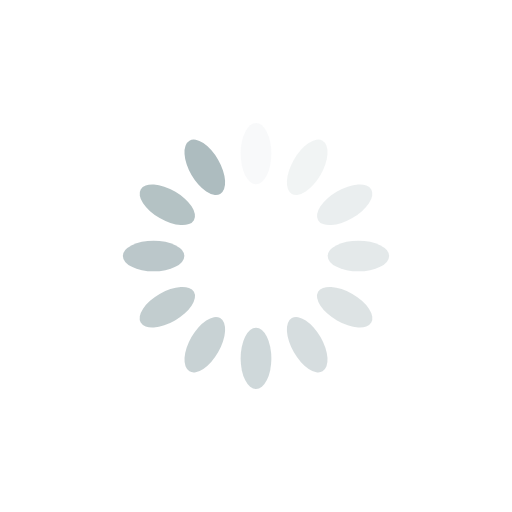
t = 0.00 s
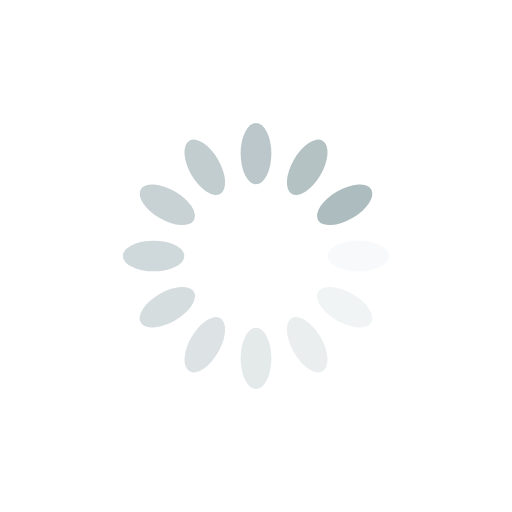
t = 0.25 s
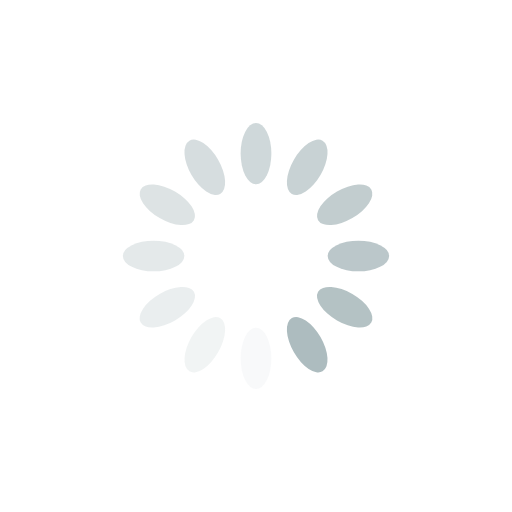
t = 0.50 s
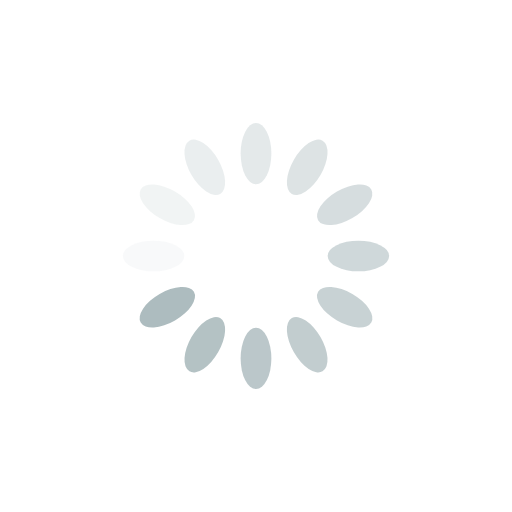
t = 0.75 s

The animated SVG that drew these frames (rendered in a browser with its animation timeline set to each time). Animation: 12 SMIL elements (animate=12); one cycle of 1.00 s, repeats indefinitely.

<?xml version="1.0" encoding="utf-8"?>
<svg xmlns="http://www.w3.org/2000/svg" xmlns:xlink="http://www.w3.org/1999/xlink" style="margin: auto; background: none; display: block; shape-rendering: auto;" width="200px" height="200px" viewBox="0 0 100 100" preserveAspectRatio="xMidYMid">
<g transform="rotate(0 50 50)">
  <rect x="47" y="24" rx="3" ry="6" width="6" height="12" fill="#adbcbf">
    <animate attributeName="opacity" values="1;0" keyTimes="0;1" dur="1s" begin="-0.9166666666666666s" repeatCount="indefinite"></animate>
  </rect>
</g><g transform="rotate(30 50 50)">
  <rect x="47" y="24" rx="3" ry="6" width="6" height="12" fill="#adbcbf">
    <animate attributeName="opacity" values="1;0" keyTimes="0;1" dur="1s" begin="-0.8333333333333334s" repeatCount="indefinite"></animate>
  </rect>
</g><g transform="rotate(60 50 50)">
  <rect x="47" y="24" rx="3" ry="6" width="6" height="12" fill="#adbcbf">
    <animate attributeName="opacity" values="1;0" keyTimes="0;1" dur="1s" begin="-0.75s" repeatCount="indefinite"></animate>
  </rect>
</g><g transform="rotate(90 50 50)">
  <rect x="47" y="24" rx="3" ry="6" width="6" height="12" fill="#adbcbf">
    <animate attributeName="opacity" values="1;0" keyTimes="0;1" dur="1s" begin="-0.6666666666666666s" repeatCount="indefinite"></animate>
  </rect>
</g><g transform="rotate(120 50 50)">
  <rect x="47" y="24" rx="3" ry="6" width="6" height="12" fill="#adbcbf">
    <animate attributeName="opacity" values="1;0" keyTimes="0;1" dur="1s" begin="-0.5833333333333334s" repeatCount="indefinite"></animate>
  </rect>
</g><g transform="rotate(150 50 50)">
  <rect x="47" y="24" rx="3" ry="6" width="6" height="12" fill="#adbcbf">
    <animate attributeName="opacity" values="1;0" keyTimes="0;1" dur="1s" begin="-0.5s" repeatCount="indefinite"></animate>
  </rect>
</g><g transform="rotate(180 50 50)">
  <rect x="47" y="24" rx="3" ry="6" width="6" height="12" fill="#adbcbf">
    <animate attributeName="opacity" values="1;0" keyTimes="0;1" dur="1s" begin="-0.4166666666666667s" repeatCount="indefinite"></animate>
  </rect>
</g><g transform="rotate(210 50 50)">
  <rect x="47" y="24" rx="3" ry="6" width="6" height="12" fill="#adbcbf">
    <animate attributeName="opacity" values="1;0" keyTimes="0;1" dur="1s" begin="-0.3333333333333333s" repeatCount="indefinite"></animate>
  </rect>
</g><g transform="rotate(240 50 50)">
  <rect x="47" y="24" rx="3" ry="6" width="6" height="12" fill="#adbcbf">
    <animate attributeName="opacity" values="1;0" keyTimes="0;1" dur="1s" begin="-0.25s" repeatCount="indefinite"></animate>
  </rect>
</g><g transform="rotate(270 50 50)">
  <rect x="47" y="24" rx="3" ry="6" width="6" height="12" fill="#adbcbf">
    <animate attributeName="opacity" values="1;0" keyTimes="0;1" dur="1s" begin="-0.16666666666666666s" repeatCount="indefinite"></animate>
  </rect>
</g><g transform="rotate(300 50 50)">
  <rect x="47" y="24" rx="3" ry="6" width="6" height="12" fill="#adbcbf">
    <animate attributeName="opacity" values="1;0" keyTimes="0;1" dur="1s" begin="-0.08333333333333333s" repeatCount="indefinite"></animate>
  </rect>
</g><g transform="rotate(330 50 50)">
  <rect x="47" y="24" rx="3" ry="6" width="6" height="12" fill="#adbcbf">
    <animate attributeName="opacity" values="1;0" keyTimes="0;1" dur="1s" begin="0s" repeatCount="indefinite"></animate>
  </rect>
</g>
<!-- [ldio] generated by https://loading.io/ --></svg>